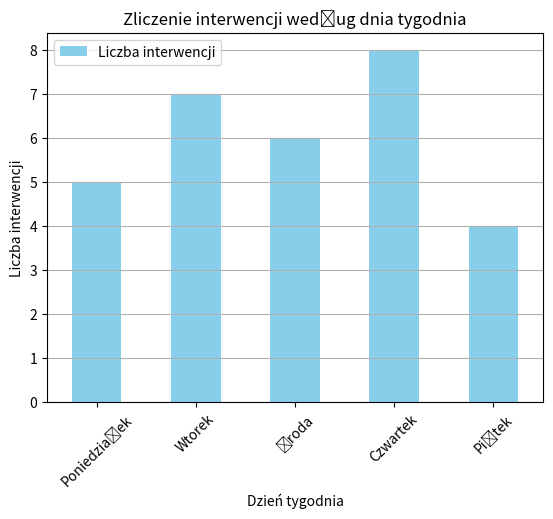

Write Python code to recreate this figure.
import matplotlib.pyplot as plt
import pandas as pd

# Example data for zliczenia
data = {'Dzień tygodnia': ['Poniedziałek', 'Wtorek', 'Środa', 'Czwartek', 'Piątek'],
		'Liczba interwencji': [5, 7, 6, 8, 4]}
zliczenia = pd.DataFrame(data).set_index('Dzień tygodnia')

zliczenia.plot(kind='bar', color='skyblue')
plt.title('Zliczenie interwencji według dnia tygodnia')
plt.xlabel('Dzień tygodnia')
plt.ylabel('Liczba interwencji')
plt.xticks(rotation=45)
plt.grid(axis='y')
